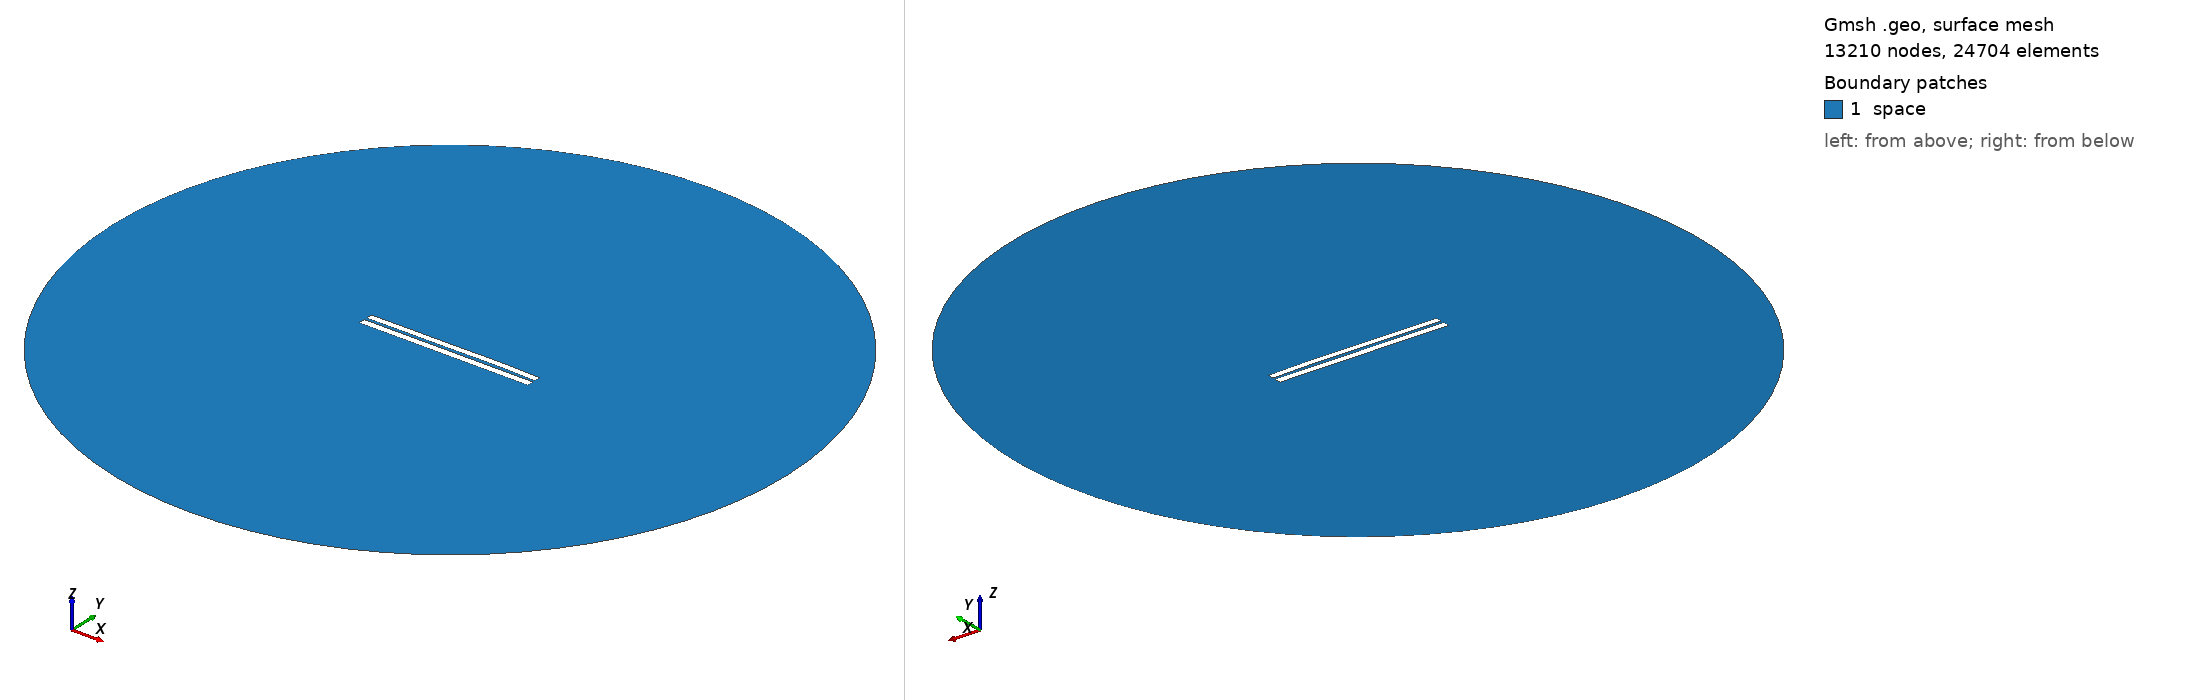

Gmsh geometry script, surface-meshed: 13210 nodes, 24704 surface elements. Boundary patches (legend numbers): 1 space. Left view from above one corner, right view from below the opposite corner. Legend entries are the model's physical surfaces. The drawing asked Gmsh for element sizes between 1% and 20% of the model's largest extent; the script's own settings can give other sizes.

=== 3609.geo (drawn) ===
//---------------------------------------
// Geometry kernel
//---------------------------------------

SetFactory("OpenCASCADE");



//---------------------------------------
// Parameters of the geometry
//---------------------------------------

// Overetch of the upper plate
overetch = 0.125;

// Distance between the plates
distance = 1.5;

// Discretization over the x axis (for the deformation)
nx = 50; 

// Length of the plate
L = 100 - overetch; 

// Number of modes
n = 4; 

// 1st mode coefficient
coeff(1) = 0.07499999999999998;
beta(1) = 0.596864 * 3.1415926535 / L;

// 2nd mode coefficient
coeff(2) = 0.15;
beta(2) = 1.49418 * 3.1415926535 / L;

// 3rd mode coefficient
coeff(3) = -0.075;
beta(3) = 2.50025 * 3.1415926535 / L;

// 4th mode coefficient
coeff(4) = 0.07499999999999998;
beta(4) = 3.49999 * 3.1415926535 / L;



//---------------------------------------
// Upper plate (deformed rectangle)
//---------------------------------------

// Coordiantes of the upper plate
xmin = -50;
xmax = 50 - overetch;

// Height of the upper plate
yheight = 4 - 2 * overetch;

// Indexes of the points
UpperID[] = {};
LowerID[] = {};
LeftID[] = {};
RightID[] = {};

// Point index
p = 1;

// Horizontal edges
For i In {1:nx}
    x = xmin + (i-1)*(xmax - xmin)/(nx-1);

    y_bottom = distance / 2 + overetch;
    For j In {1:n}
        C = (Cosh(beta(j)*L) + Cos(beta(j)*L)) / (Sinh(beta(j)*L) + Sin(beta(j)*L));
        y_bottom  = y_bottom + coeff(j) * (Cosh(beta(j)*(x+50)) - Cos(beta(j)*(x+50)) - C * (Sinh(beta(j)*(x+50)) - Sin(beta(j)*(x+50))));
    EndFor

    y_top = y_bottom + yheight;

    Point(p) = {x, y_top, 0, 1.0};
    UpperID[i] = p;
    p = p + 1;

    Point(p) = {x, y_bottom, 0, 1.0};
    LowerID[i] = p;
    p = p + 1;
EndFor

// Create point lists
UpperPts[] = {}; LowerPts[] = {};
For i In {1:nx}
  UpperPts[] += {UpperID[i]};
  LowerPts[] += {LowerID[i]};
EndFor

// Build splines
Spline(1) = {UpperPts[]};
Spline(2) = {LowerPts[]};
Line(3) = {LowerPts[nx-1], UpperPts[nx-1]};
Line(4) = {LowerPts[0], UpperPts[0]};

// Build the plane surface
Curve Loop(1) = {2, 3, -1, -4};
Plane Surface(1) = {1};



//---------------------------------------
// Lower plate (rectangle)
//---------------------------------------

// Vertices
Point(1001) = {-50, -1, 0, 1.0};
Point(1002) = { 50, -1, 0, 1.0};
Point(1003) = { 50,  -5, 0, 1.0};
Point(1004) = {-50,  -5, 0, 1.0};

// Edges
Line(5) = {1001, 1002};
Line(6) = {1002, 1003};
Line(7) = {1003, 1004};
Line(8) = {1004, 1001};

// Plane surface
Line Loop(2) = {5, 6, 7, 8};
Plane Surface(2) = {2}; 



//---------------------------------------
// Outer (fictious) boundary
//---------------------------------------

// Points
Point(1005) = {0, 0, 0};       // Center
Point(1006) = {200, 0, 0};     // Start point
Point(1007) = {0, 200, 0};     // 90 degrees
Point(1008) = {-200, 0, 0};    // 180 degrees
Point(1009) = {0, -200, 0};    // 270 degrees

// Circle arcs (each needs start, center, end)
Circle(9) = {1006, 1005, 1007};
Circle(10) = {1007, 1005, 1008};
Circle(11) = {1008, 1005, 1009};
Circle(12) = {1009, 1005, 1006};

// Plane surface for the entire domain
Curve Loop(3) = {9, 10, 11, 12};
Surface(3) = {3};

// Subtract the plates from the whole domain to obtain the actual domain where we want to solve the equations
BooleanDifference{ Surface{3}; Delete; }{ Surface{1}; Surface{2}; Delete; }




//---------------------------------------
// Transfinite Lines/Curves
//---------------------------------------

// Set the number of points on the boundaries
r = 7;

// Plates
Transfinite Curve {1, 2} = 50*r Using Progression 1;
Transfinite Curve {3, 4} = 2*r Using Progression 1;
Transfinite Line {5, 7} = 50*r Using Progression 1;
Transfinite Line {6, 8} = 2*r Using Progression 1;

// Outer boundary
Transfinite Line {9, 10, 11, 12} = 20 Using Progression 1;



//---------------------------------------
// Physical groups
//---------------------------------------                

// Physical curves (boundaries)
Physical Line("force_segment", 10) = {2};
Physical Line("upper_plate", 11) = {1, 3, 4};
Physical Line("lower_plate", 12) = {5, 6, 7, 8};
Physical Line("boundary", 20) = {9, 10, 11, 12};

// Physical Surfaces
Physical Surface("space", 30) = {3};



//---------------------------------------
// 6. Generate the Mesh
//---------------------------------------

// 2D mesh generation
Mesh 2;
